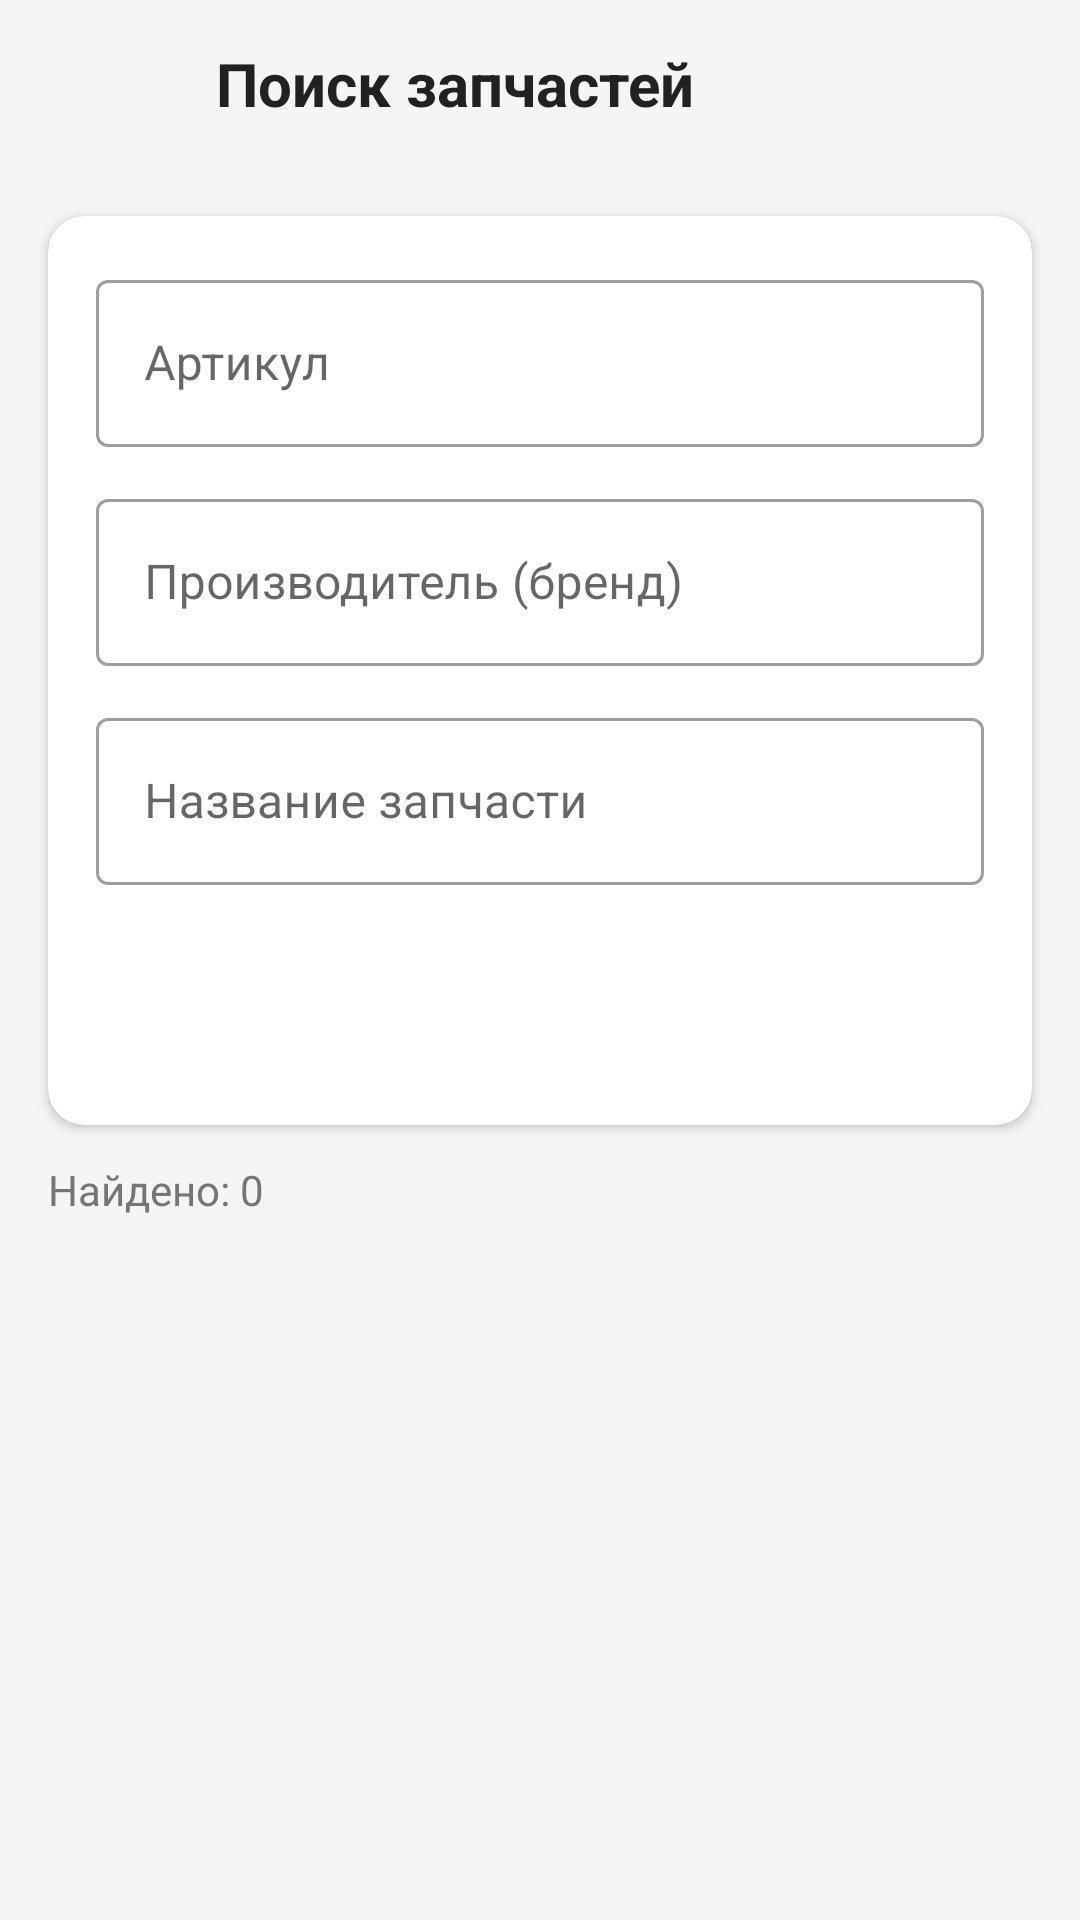

Android layout source for this screen:
<!-- AndroidManifest.xml: application theme Theme.MaterialComponents.Light.NoActionBar -->
<!-- res/layout/activity_parts_search.xml -->
<?xml version="1.0" encoding="utf-8"?>
<androidx.constraintlayout.widget.ConstraintLayout
    xmlns:android="http://schemas.android.com/apk/res/android"
    xmlns:app="http://schemas.android.com/apk/res-auto"
    android:layout_width="match_parent"
    android:layout_height="match_parent"
    android:background="@color/background">

    
    <com.google.android.material.appbar.MaterialToolbar
        android:id="@+id/toolbar"
        android:layout_width="0dp"
        android:layout_height="wrap_content"
        android:background="@color/background"
        app:layout_constraintEnd_toEndOf="parent"
        app:layout_constraintStart_toStartOf="parent"
        app:layout_constraintTop_toTopOf="parent">

        <LinearLayout
            android:layout_width="match_parent"
            android:layout_height="wrap_content"
            android:orientation="horizontal"
            android:paddingHorizontal="16dp"
            android:paddingVertical="12dp">

            <ImageView
                android:id="@+id/backButton"
                android:layout_width="24dp"
                android:layout_height="24dp"
                android:layout_gravity="center_vertical"
                android:layout_marginEnd="16dp"
                android:src="@drawable/ic_back"/>

            <TextView
                android:layout_width="0dp"
                android:layout_height="wrap_content"
                android:layout_weight="1"
                android:text="Поиск запчастей"
                android:textColor="@color/text_primary"
                android:textSize="20sp"
                android:textStyle="bold"/>
        </LinearLayout>
    </com.google.android.material.appbar.MaterialToolbar>

    
    <com.google.android.material.card.MaterialCardView
        android:id="@+id/searchCard"
        android:layout_width="0dp"
        android:layout_height="wrap_content"
        android:layout_marginStart="16dp"
        android:layout_marginTop="16dp"
        android:layout_marginEnd="16dp"
        app:cardCornerRadius="12dp"
        app:cardElevation="2dp"
        app:layout_constraintEnd_toEndOf="parent"
        app:layout_constraintStart_toStartOf="parent"
        app:layout_constraintTop_toBottomOf="@id/toolbar">

        <LinearLayout
            android:layout_width="match_parent"
            android:layout_height="wrap_content"
            android:orientation="vertical"
            android:padding="16dp">

            <com.google.android.material.textfield.TextInputLayout
                android:id="@+id/articleLayout"
                android:layout_width="match_parent"
                android:layout_height="wrap_content"
                android:hint="Артикул"
                style="@style/Widget.MaterialComponents.TextInputLayout.OutlinedBox">

                <com.google.android.material.textfield.TextInputEditText
                    android:id="@+id/articleEditText"
                    android:layout_width="match_parent"
                    android:layout_height="wrap_content"/>
            </com.google.android.material.textfield.TextInputLayout>

            <com.google.android.material.textfield.TextInputLayout
                android:id="@+id/brandLayout"
                android:layout_width="match_parent"
                android:layout_height="wrap_content"
                android:hint="Производитель (бренд)"
                android:layout_marginTop="12dp"
                style="@style/Widget.MaterialComponents.TextInputLayout.OutlinedBox">

                <com.google.android.material.textfield.TextInputEditText
                    android:id="@+id/brandEditText"
                    android:layout_width="match_parent"
                    android:layout_height="wrap_content"/>
            </com.google.android.material.textfield.TextInputLayout>

            <com.google.android.material.textfield.TextInputLayout
                android:id="@+id/nameLayout"
                android:layout_width="match_parent"
                android:layout_height="wrap_content"
                android:hint="Название запчасти"
                android:layout_marginTop="12dp"
                style="@style/Widget.MaterialComponents.TextInputLayout.OutlinedBox">

                <com.google.android.material.textfield.TextInputEditText
                    android:id="@+id/nameEditText"
                    android:layout_width="match_parent"
                    android:layout_height="wrap_content"/>
            </com.google.android.material.textfield.TextInputLayout>

            <Button
                android:id="@+id/searchButton"
                android:layout_width="match_parent"
                android:layout_height="wrap_content"
                android:layout_marginTop="16dp"
                android:text="Найти"
                style="@style/Widget.MaterialComponents.Button"/>
        </LinearLayout>
    </com.google.android.material.card.MaterialCardView>

    
    <LinearLayout
        android:id="@+id/resultsHeader"
        android:layout_width="0dp"
        android:layout_height="wrap_content"
        android:orientation="horizontal"
        android:gravity="center_vertical"
        android:paddingHorizontal="16dp"
        android:paddingVertical="12dp"
        app:layout_constraintEnd_toEndOf="parent"
        app:layout_constraintStart_toStartOf="parent"
        app:layout_constraintTop_toBottomOf="@id/searchCard">

        <TextView
            android:id="@+id/resultsCountTextView"
            android:layout_width="0dp"
            android:layout_height="wrap_content"
            android:layout_weight="1"
            android:text="Найдено: 0"
            android:textColor="@color/text_secondary"
            android:textSize="14sp"/>

        <ProgressBar
            android:id="@+id/progressBar"
            android:layout_width="24dp"
            android:layout_height="24dp"
            android:visibility="gone"/>
    </LinearLayout>

    <androidx.recyclerview.widget.RecyclerView
        android:id="@+id/partsRecyclerView"
        android:layout_width="0dp"
        android:layout_height="0dp"
        app:layout_constraintBottom_toBottomOf="parent"
        app:layout_constraintEnd_toEndOf="parent"
        app:layout_constraintStart_toStartOf="parent"
        app:layout_constraintTop_toBottomOf="@id/resultsHeader"/>

    
    <LinearLayout
        android:id="@+id/emptyView"
        android:layout_width="wrap_content"
        android:layout_height="wrap_content"
        android:orientation="vertical"
        android:gravity="center"
        android:visibility="gone"
        app:layout_constraintBottom_toBottomOf="parent"
        app:layout_constraintEnd_toEndOf="parent"
        app:layout_constraintStart_toStartOf="parent"
        app:layout_constraintTop_toBottomOf="@id/searchCard">

        <TextView
            android:layout_width="wrap_content"
            android:layout_height="wrap_content"
            android:text="🔍"
            android:textSize="64sp"/>

        <TextView
            android:layout_width="wrap_content"
            android:layout_height="wrap_content"
            android:text="Введите параметры поиска"
            android:textColor="@color/text_secondary"
            android:textSize="16sp"
            android:layout_marginTop="16dp"/>
    </LinearLayout>
</androidx.constraintlayout.widget.ConstraintLayout>
<!-- resources referenced by this layout -->
<resources>
  <color name="background">#F5F5F5</color>
  <color name="text_primary">#212121</color>
  <color name="text_secondary">#757575</color>
</resources>
